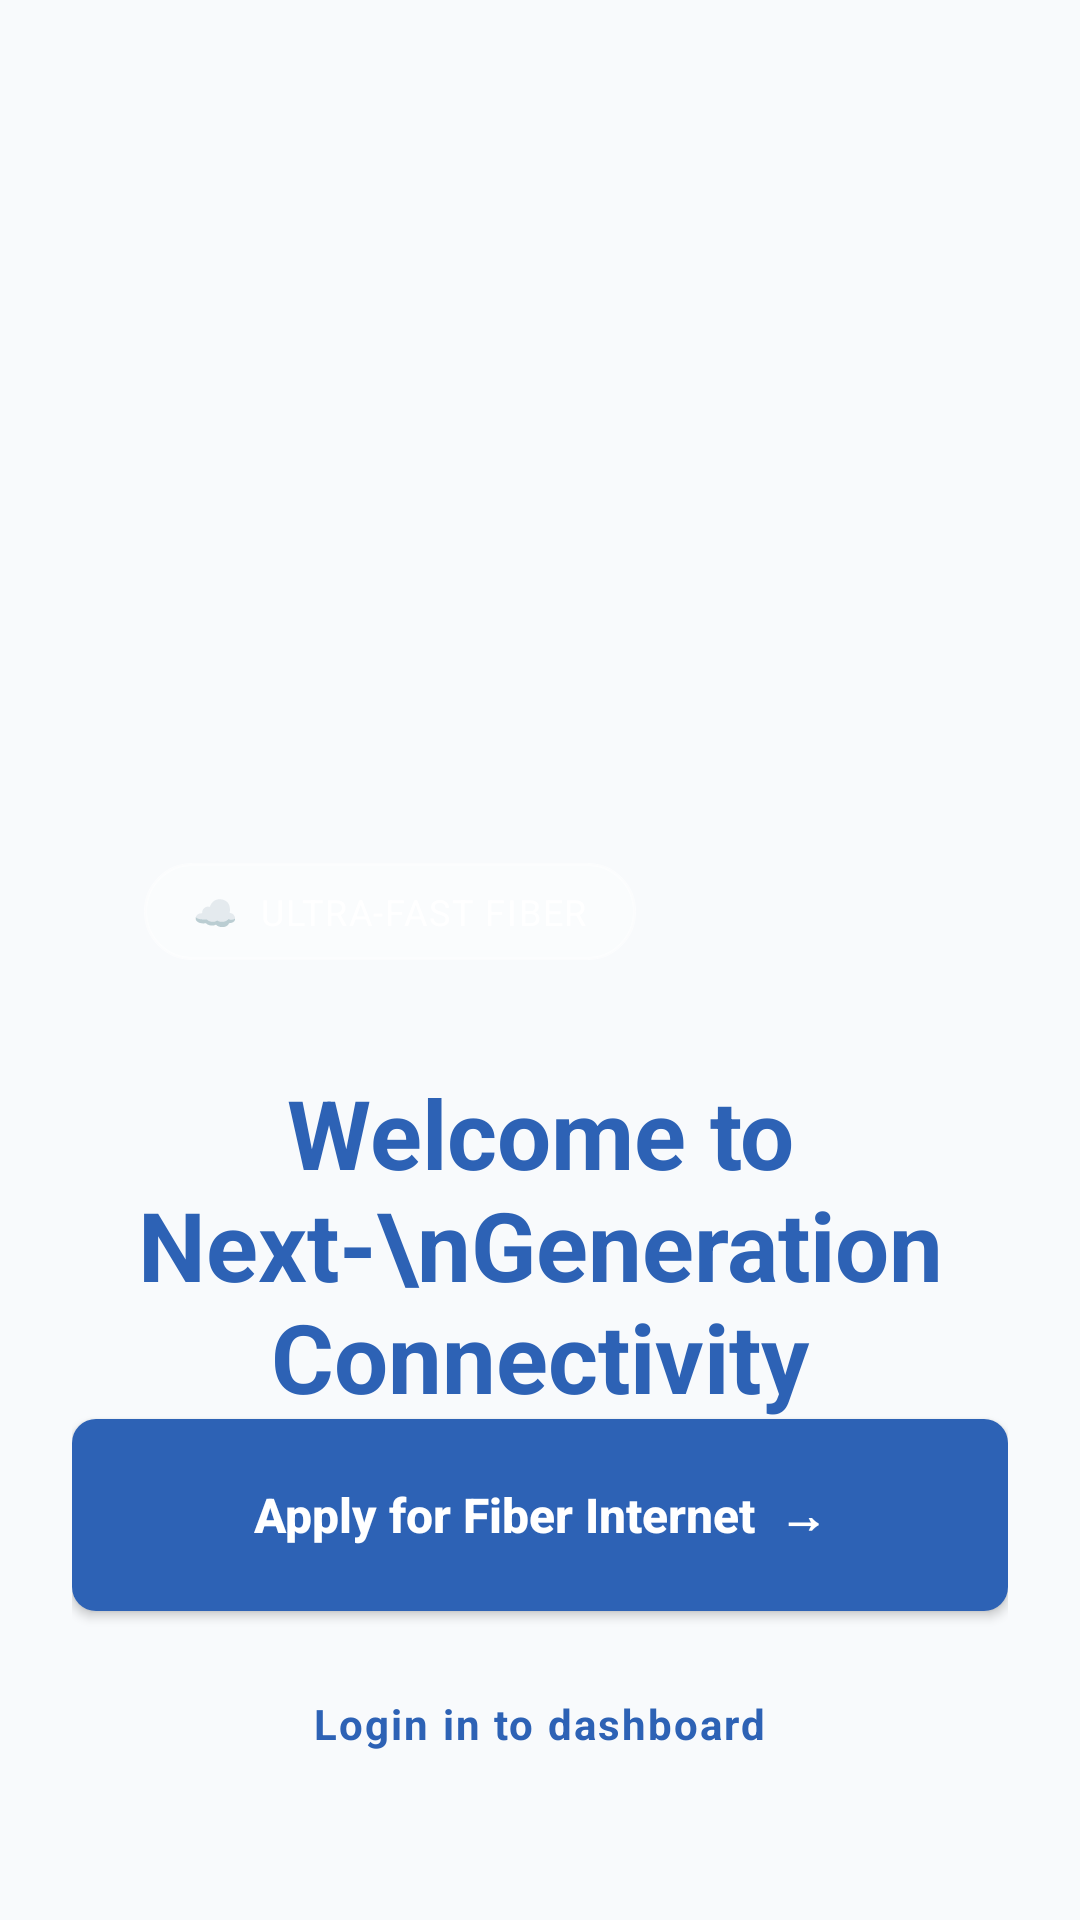

Write the Android layout XML for this screen, with the resource values it uses.
<!-- AndroidManifest.xml: application theme Theme.SolusyonInternetServiceProvider -->
<!-- res/layout/activity_welcome.xml -->
<androidx.constraintlayout.widget.ConstraintLayout xmlns:android="http://schemas.android.com/apk/res/android"
    xmlns:app="http://schemas.android.com/apk/res-auto"
    xmlns:tools="http://schemas.android.com/tools"
    android:layout_width="match_parent"
    android:layout_height="match_parent"
    android:background="#F8FAFC"
    android:padding="24dp">

    <com.google.android.material.card.MaterialCardView
        android:id="@+id/cardHero"
        android:layout_width="match_parent"
        android:layout_height="320dp"
        app:cardCornerRadius="12dp"
        app:cardElevation="0dp"
        app:strokeWidth="0dp"
        android:clipToOutline="true"
        android:backgroundTint="@android:color/transparent"
        app:layout_constraintTop_toTopOf="parent">

        <FrameLayout
            android:layout_width="match_parent"
            android:layout_height="match_parent">

            <ImageView
                android:layout_width="match_parent"
                android:layout_height="match_parent"
                android:scaleType="centerCrop"
                android:src="@drawable/welcomepage_hero" />

            <View
                android:layout_width="match_parent"
                android:layout_height="match_parent"
                android:background="@drawable/bg_image_scrim" />

            <TextView
                android:layout_width="wrap_content"
                android:layout_height="wrap_content"
                android:layout_gravity="bottom|start"
                android:layout_margin="24dp"
                android:background="@drawable/bg_glass_tag"
                android:paddingHorizontal="16dp"
                android:paddingVertical="8dp"
                android:text="☁  ULTRA-FAST FIBER"
                android:textColor="@color/white"
                android:textSize="12sp"
                android:letterSpacing="0.05" />
        </FrameLayout>
    </com.google.android.material.card.MaterialCardView>

    <TextView
        android:id="@+id/tvTitle"
        android:layout_width="match_parent"
        android:layout_height="wrap_content"
        android:layout_marginTop="12dp"
        android:gravity="center"
        android:text="Welcome to Next-\nGeneration Connectivity"
        android:textColor="@color/brand_blue"
        android:textSize="32sp"
        android:textStyle="bold"
        app:layout_constraintTop_toBottomOf="@id/cardHero"
        tools:layout_editor_absoluteX="24dp" />

    <TextView
        android:id="@+id/tvDesc"
        android:layout_width="match_parent"
        android:layout_height="wrap_content"
        android:layout_marginTop="8dp"
        android:gravity="center"
        android:lineSpacingExtra="4dp"
        android:text="Experience the stability and technical proficiency of Solusyon ISP."
        android:textColor="@color/text_secondary"
        android:textSize="14sp"
        app:layout_constraintTop_toBottomOf="@id/tvTitle"
        tools:layout_editor_absoluteX="24dp" />

    <androidx.appcompat.widget.AppCompatButton
        android:id="@+id/btnApply"
        android:layout_width="match_parent"
        android:layout_height="64dp"
        android:layout_marginBottom="16dp"
        android:background="@drawable/bg_blue_button"
        android:gravity="center"
        android:text="Apply for Fiber Internet  →"
        android:textAllCaps="false"
        android:textColor="@color/white"
        android:textSize="16sp"
        android:textStyle="bold"
        app:layout_constraintBottom_toTopOf="@id/btnAdmin" />

    <TextView
        android:id="@+id/btnAdmin"
        android:layout_width="wrap_content"
        android:layout_height="wrap_content"
        android:layout_marginBottom="20dp"
        android:padding="12dp"
        android:text="Login in to dashboard"
        android:textColor="@color/brand_blue"
        android:textSize="14sp"
        android:textStyle="bold"
        android:letterSpacing="0.05"
        app:layout_constraintBottom_toBottomOf="parent"
        app:layout_constraintEnd_toEndOf="parent"
        app:layout_constraintStart_toStartOf="parent" />

</androidx.constraintlayout.widget.ConstraintLayout>
<!-- resources referenced by this layout -->
<resources>
  <color name="brand_blue">#2D62B5</color>
  <color name="text_secondary">#64748B</color>
  <color name="white">#FFFFFF</color>
  <!-- drawable bg_blue_button (drawable) -->
  <shape xmlns:android="http://schemas.android.com/apk/res/android">
      <solid android:color="@color/brand_blue" />
      <corners android:radius="8dp" />
  </shape>
  <!-- drawable bg_glass_tag (drawable) -->
  <shape
      xmlns:android="http://schemas.android.com/apk/res/android">
  
      <solid
          android:color="#4DFFFFFF" />
  
      <corners
          android:radius="20dp" />
  
      <stroke
          android:width="1dp"
          android:color="#80FFFFFF" />
  </shape>
  <style name="Theme.SolusyonInternetServiceProvider" parent="Theme.Material3.DayNight.NoActionBar">
          <item name="colorPrimary">@color/primary</item>
      </style>
  <color name="primary">#005EB8</color>
</resources>
